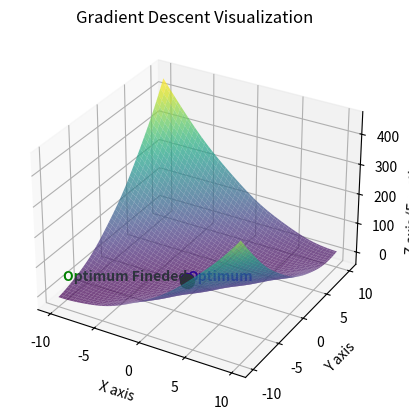
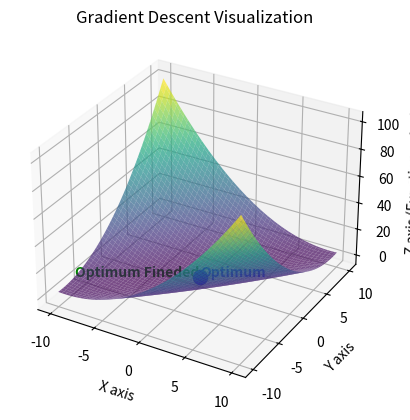
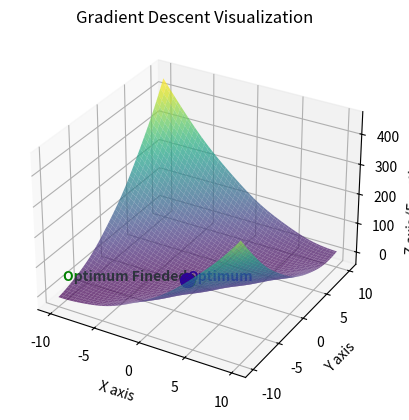
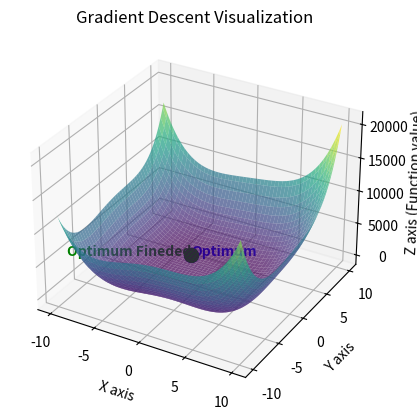

Source code (Python) for these figures, in order:
import numpy as np
import matplotlib.pyplot as plt
import sympy as sp
from matplotlib.animation import FuncAnimation
from scipy.optimize import minimize


class GradientFind():
  def __init__(self, f, grad_f=None, initial_params=np.array([2, 2]), treshold=0.1, learning_rate=0.1,
               animation_interval_ms=1000, grad_approximetely=False, metod='classic', lr_dynamic=False) -> None:
    self.x, self.y = sp.symbols('x y')
    if callable(f):
      self.function = f
    else:
      self.is_multivariable = True
      formula = sp.sympify(f)
      self.function = sp.lambdify((self.x, self.y), formula)

    if grad_f == None:
      # assert type(f) is str, "Variable is not of type string!"
      if type(f) is str:
        self.grad_f = self.find_grad(f=f)
      else:
        self.grad_f = None
    else:
      self.grad_f = grad_f
    self.treshold = treshold
    self.learning_rate = learning_rate
    self.animation_interval_ms = animation_interval_ms
    self.initial_params = initial_params
    self.grad_approximetely = grad_approximetely
    self.metod = metod
    self.lr_dynamic = lr_dynamic

  def grad(self,
           # point: np.ndarray,
           x, y,
           dt: float = 0.0001) -> np.ndarray:
    dx = (self.function(x - dt, y) - self.function(x, y)) / dt
    dy = (self.function(x, y - dt) - self.function(x, y)) / dt

    return np.array([-dx, -dy])

  def find_grad(self, f):
    gradient = [sp.diff(sp.sympify(f), var) for var in (self.x, self.y)]
    numgradfun = [sp.lambdify([self.x, self.y], g) for g in gradient]
    return numgradfun

  def func_to_minimize(self, vars):
    return self.function(vars[0], vars[1])

  def find(self):
    x0 = self.initial_params
    x_values = [x0]
    prev = x0
    i = 0

    beta = 0.5

    m = np.array([0, 0])
    v = np.array([0, 0])
    b1 = 0.6
    b2 = 0.999
    e = 10e-8
    d = 0.001

    while True:
      if self.grad_approximetely == True:
        grad = self.grad(x0[0], x0[1])
      else:
        grad = np.array([g(*x0) for g in self.grad_f])
      # print(grad)

      if self.metod == 'classic':
        x_new = x0 - self.learning_rate * grad
      elif self.metod == 'momentum':
        x_new = x0 - self.learning_rate * grad + beta * (x0 - prev)
        prev = x0
      elif self.metod == 'adaptive':
        m = b1 * m + (1 - b1) * grad
        v = b2 * v + (1 - b2) * grad ** 2

        x_new = x0 - self.learning_rate * m / (np.sqrt(v) + e)

      x_values.append(x_new)
      if np.linalg.norm(x_new - x0) < self.treshold:
        break
      x0 = x_new
      i += 1

      if self.lr_dynamic:
        self.learning_rate = self.learning_rate / (1 + i * d)

    min_finded = x_values[-1]
    print(f'Кол-во шагов = {i}')
    print(f'min -> x = {round(min_finded[0], 5)}, y = {round(min_finded[1], 5)}')
    self.x_values = x_values
    result = minimize(self.func_to_minimize, x0)
    y_find = self.function(min_finded[0], min_finded[1])
    error = abs(result.fun - y_find)
    print(f'C scipy ~= Аналитическое решение -> {result.x}')
    print(f'Ошибка = {error}')
    self.result_analitics = result

  def plot_simple(self):
    x_range = np.linspace(-5, 5, 100)
    y_range = np.linspace(-5, 5, 100)
    X, Y = np.meshgrid(x_range, y_range)
    Z = self.function(X, Y)

    plt.figure(figsize=(10, 8))
    plt.contour(X, Y, Z, levels=50)
    plt.scatter([x[0] for x in self.x_values], [x[1] for x in self.x_values], c='red', label='Gradient Descent')
    plt.xlabel('x')
    plt.ylabel('y')
    plt.title('Gradient Descent')
    plt.legend()
    plt.grid(True)
    plt.show()

  def plot_animation(self):
    x = np.linspace(-10, 10, 100)
    y = np.linspace(-10, 10, 100)
    X, Y = np.meshgrid(x, y)
    Z = self.function(X, Y)

    fig = plt.figure()
    ax = fig.add_subplot(111, projection='3d')
    ax.plot_surface(X, Y, Z, cmap='viridis', alpha=0.7)

    points, = ax.plot([], [], [], 'ro')  # Points of descent
    arrows = []

    def init():
      points.set_data([], [])
      points.set_3d_properties([])
      return points,

    def update(frame):
      if frame < len(self.x_values) - 1:
        x_start = self.x_values[frame][0]
        y_start = self.x_values[frame][1]
        z_start = self.function(x_start, y_start)

        x_end = self.x_values[frame + 1][0]
        y_end = self.x_values[frame + 1][1]
        z_end = self.function(x_end, y_end)

        points.set_data([x[0] for x in self.x_values[:frame + 1]], [x[1] for x in self.x_values[:frame + 1]])
        points.set_3d_properties([self.function(x[0], x[1]) for x in self.x_values[:frame + 1]])

        ax.quiver(x_start, y_start, z_start, x_end - x_start, y_end - y_start, z_end - z_start,
                  color='green', arrow_length_ratio=0.1)

      return points,

    ani = FuncAnimation(fig, update, frames=len(self.x_values), init_func=init,
                        blit=True, repeat=False, interval=self.animation_interval_ms)

    ax.scatter(self.x_values[-1][0], self.x_values[-1][1],
               self.function(self.x_values[-1][0], self.x_values[-1][1]),
               color='green', s=100, label='Optimum Fineded')
    ax.text(self.x_values[-1][0], self.x_values[-1][1], self.function(self.x_values[-1][0], self.x_values[-1][1]),
            'Optimum Fineded', fontsize=10, ha='right', color='green', fontweight='bold')
    x = self.result_analitics.x[0]
    y = self.result_analitics.x[1]
    minimum_func = self.function(x, y)
    ax.scatter(x, y, minimum_func, color='blue', s=100,
               label='Optimum')
    ax.text(x, y, minimum_func, 'Optimum', fontsize=10, ha='left', color='blue',
            fontweight='bold')

    plt.title('Gradient Descent Visualization')
    ax.set_xlabel('X axis')
    ax.set_ylabel('Y axis')
    ax.set_zlabel('Z axis (Function value)')
    plt.show()



ex = GradientFind(f='sin(x + y) + (x-y)**2 -1.5*x + 2.5*y + 1', initial_params=np.array([-5,5]),
                  treshold=0.001, learning_rate = 0.1, animation_interval_ms=1000, grad_approximetely=False,
                  metod='adaptive', lr_dynamic=True)
ex.find()
ex.plot_animation()



ex = GradientFind(f='0.26*(x**2+y**2) - 0.48*x*y', initial_params=np.array([-5,5]), treshold=0.001, learning_rate = 0.01, animation_interval_ms=10)
ex.find()
ex.plot_animation()



ex = GradientFind(f='sin(x + y) + (x-y)**2 -1.5*x + 2.5*y + 1', initial_params=np.array([-5,5]),
                  treshold=0.001, learning_rate = 0.01, animation_interval_ms=200)
ex.find()
ex.plot_animation()


ex = GradientFind(f='(x**2 + y - 11)**2 + (x + y**2 - 7)**2', initial_params=np.array([-5,5]), treshold=0.001, learning_rate = 0.01, animation_interval_ms=1000)
ex.find()
ex.plot_animation()
